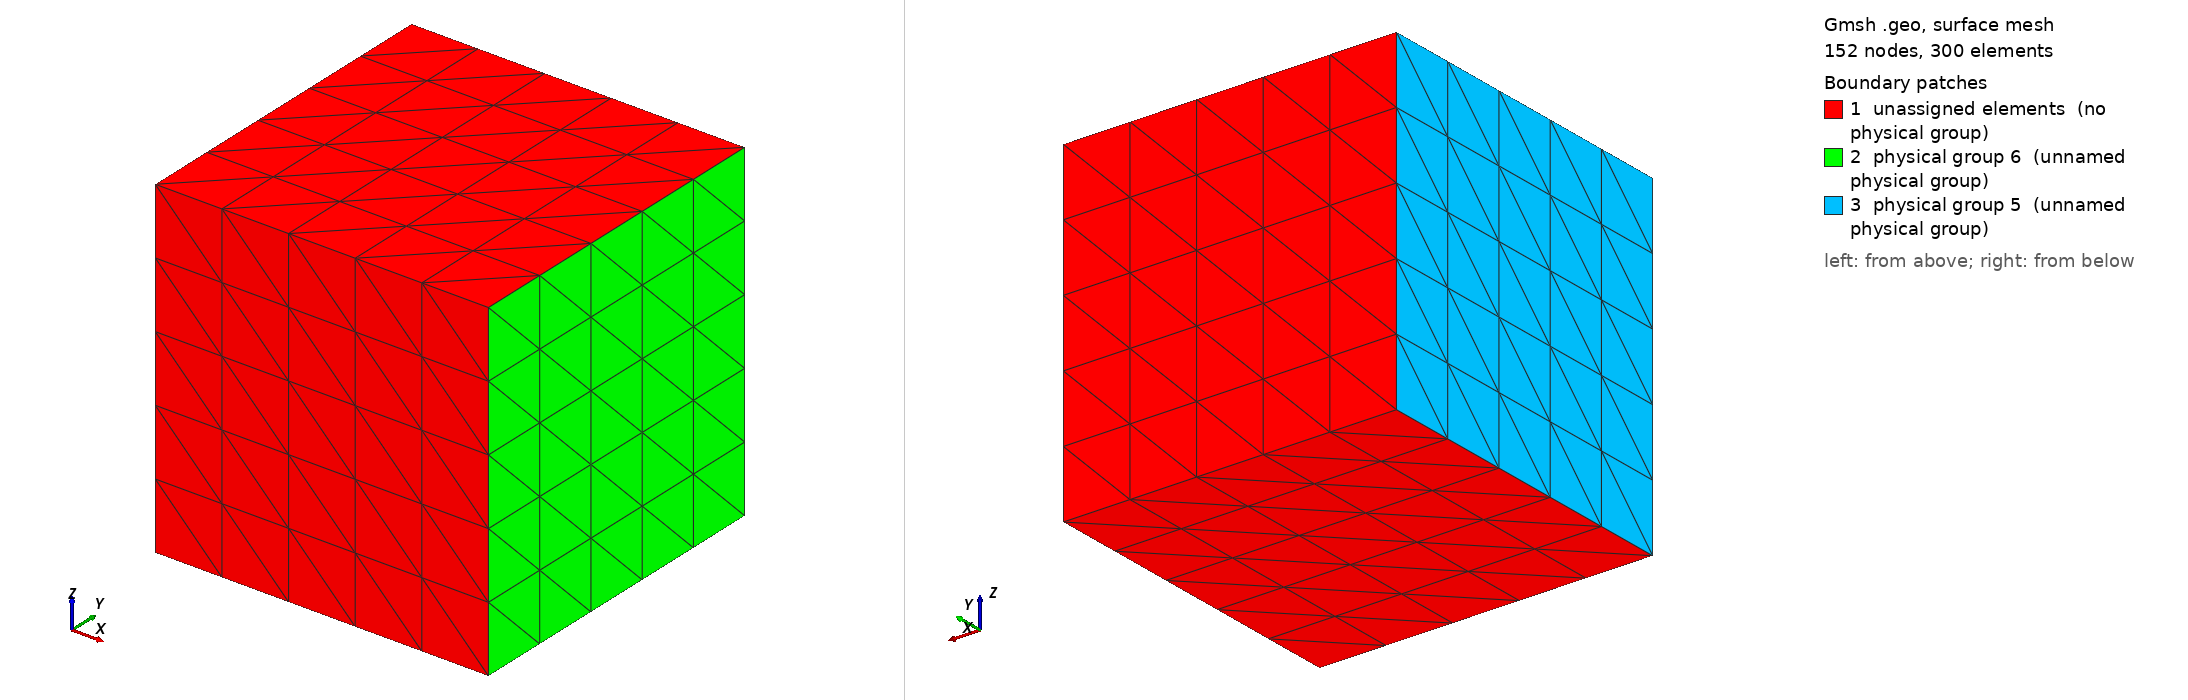

Gmsh geometry script, surface-meshed: 152 nodes, 300 surface elements. Boundary patches (legend numbers): 1 unassigned elements (no physical group), 2 physical group 6 (unnamed physical group), 3 physical group 5 (unnamed physical group). Left view from above one corner, right view from below the opposite corner. Legend entries are the model's physical surfaces; 'unassigned elements' are surfaces in no physical group. The drawing asked Gmsh for element sizes between 1% and 20% of the model's largest extent; the script's own settings can give other sizes.

=== maxwell3D_tiny.geo (drawn) ===
l   = 1;
L   = l / 2;
cl  = 2 * L;

Point(1) = {+L, -L, -L, cl};
Point(2) = {+L, +L, -L, cl};
Point(3) = {-L, +L, -L, cl};
Point(4) = {-L, -L, -L, cl};

Line(1) = {1, 2};
Line(2) = {2, 3};
Line(3) = {3, 4};
Line(4) = {4, 1};

Line Loop(1)     = {1, 2, 3, 4};
Plane Surface(1) = {1};

Extrude {0, 0, 2 * L} {
  Surface{1};
}

Transfinite Surface "*";

Physical Surface(5) = {21};
Physical Surface(6) = {13};
Physical Volume(7)  = {1};
